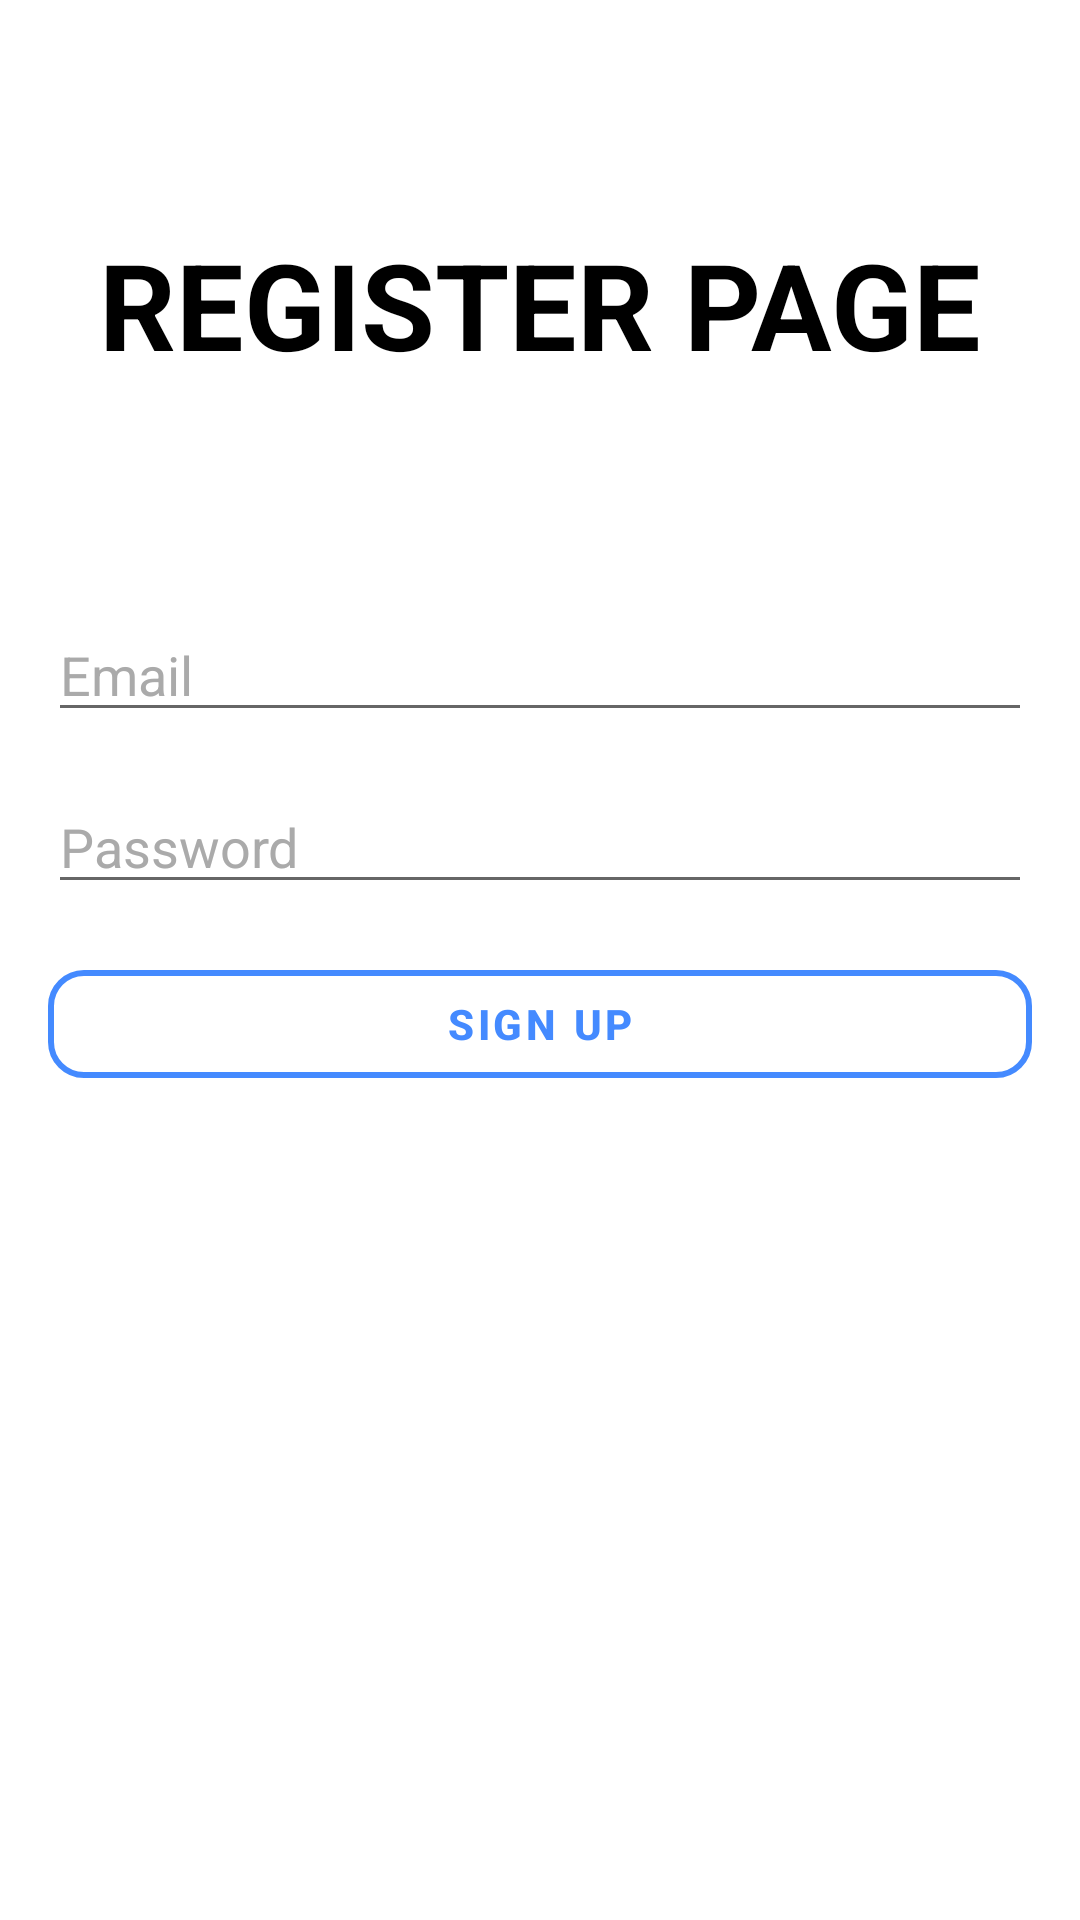

Write the Android layout XML for this screen, with the resource values it uses.
<!-- AndroidManifest.xml: application theme AppTheme -->
<!-- res/layout/activity_sign_up.xml -->
<?xml version="1.0" encoding="utf-8"?>
<androidx.constraintlayout.widget.ConstraintLayout xmlns:android="http://schemas.android.com/apk/res/android"
    xmlns:app="http://schemas.android.com/apk/res-auto"
    xmlns:tools="http://schemas.android.com/tools"
    android:id="@+id/layout_sign_up"
    android:layout_width="match_parent"
    android:layout_height="match_parent"
    android:paddingHorizontal="16dp"
    tools:context=".activity.SignUpActivity">

    <TextView
        android:id="@+id/tv_title"
        android:layout_width="0dp"
        android:layout_height="wrap_content"
        android:gravity="center"
        android:text="@string/register_page"
        android:textAllCaps="true"
        android:textSize="40sp"
        android:textStyle="bold"
        app:layout_constraintBottom_toTopOf="@id/line_up"
        app:layout_constraintLeft_toLeftOf="parent"
        app:layout_constraintRight_toRightOf="parent"
        app:layout_constraintTop_toTopOf="parent"
        app:layout_constraintVertical_bias="1" />

    <androidx.constraintlayout.widget.Guideline
        android:id="@+id/line_up"
        android:layout_width="wrap_content"
        android:layout_height="wrap_content"
        android:orientation="horizontal"
        app:layout_constraintGuide_percent="0.2" />

    <EditText
        android:id="@+id/ed_email"
        android:layout_width="0dp"
        android:layout_height="wrap_content"
        android:layout_marginTop="8dp"
        android:layout_marginBottom="8dp"
        android:hint="@string/hint_email"
        android:inputType="textEmailAddress"
        app:layout_constraintBottom_toTopOf="@id/ed_pass"
        app:layout_constraintLeft_toLeftOf="parent"
        app:layout_constraintRight_toRightOf="parent"
        app:layout_constraintTop_toBottomOf="@id/line_up"
        app:layout_constraintVertical_bias="0.2"
        app:layout_constraintVertical_chainStyle="packed" />

    <EditText
        android:id="@+id/ed_pass"
        android:layout_width="0dp"
        android:layout_height="wrap_content"
        android:layout_marginTop="8dp"
        android:layout_marginBottom="8dp"
        android:hint="@string/hint_password"
        android:inputType="textPassword"
        app:layout_constraintBottom_toTopOf="@id/btn_sign_up"
        app:layout_constraintLeft_toLeftOf="parent"
        app:layout_constraintRight_toRightOf="parent"
        app:layout_constraintTop_toBottomOf="@id/ed_email" />

    <com.google.android.material.button.MaterialButton
        android:id="@+id/btn_sign_up"
        style="@style/Widget.MaterialComponents.Button.UnelevatedButton"
        android:layout_width="0dp"
        android:layout_height="wrap_content"
        android:layout_marginTop="8dp"
        android:layout_marginBottom="8dp"
        android:text="@string/sign_up"
        android:textColor="@color/colorPrimary"
        android:textStyle="bold"
        app:cornerRadius="12dp"
        app:layout_constraintBottom_toBottomOf="parent"
        app:layout_constraintLeft_toLeftOf="parent"
        app:layout_constraintRight_toRightOf="parent"
        app:layout_constraintTop_toBottomOf="@id/ed_pass"
        app:rippleColor="@android:color/darker_gray"
        app:strokeColor="@color/colorPrimary"
        app:strokeWidth="2dp" />

    <ProgressBar
        android:id="@+id/progress_bar"
        style="?android:attr/progressBarStyleLarge"
        android:layout_width="wrap_content"
        android:layout_height="wrap_content"
        android:visibility="gone"
        app:layout_constraintBottom_toBottomOf="parent"
        app:layout_constraintLeft_toLeftOf="parent"
        app:layout_constraintRight_toRightOf="parent"
        app:layout_constraintTop_toTopOf="parent" />

</androidx.constraintlayout.widget.ConstraintLayout>
<!-- resources referenced by this layout -->
<resources>
  <color name="colorPrimary">#448AFF</color>
  <string name="hint_email">Email</string>
  <string name="hint_password">Password</string>
  <string name="register_page">Register page</string>
  <string name="sign_up">Sign Up</string>
  <style name="AppTheme" parent="Theme.MaterialComponents.Light.NoActionBar">
          <item name="android:textColor">@android:color/black</item>
          <item name="android:textColorHint">@android:color/darker_gray</item>
          <item name="colorPrimary">@android:color/white</item>
          <item name="colorPrimaryDark">@android:color/white</item>
          <item name="colorAccent">@color/colorAccent</item>
          <item name="android:windowEnterTransition">@android:transition/explode</item>
          <item name="android:windowExitTransition">@android:transition/explode</item>
          <item name="android:windowBackground">@android:color/white</item>
          <item name="android:windowLightStatusBar">true</item>
      </style>
  <color name="colorAccent">#607D8B</color>
</resources>
